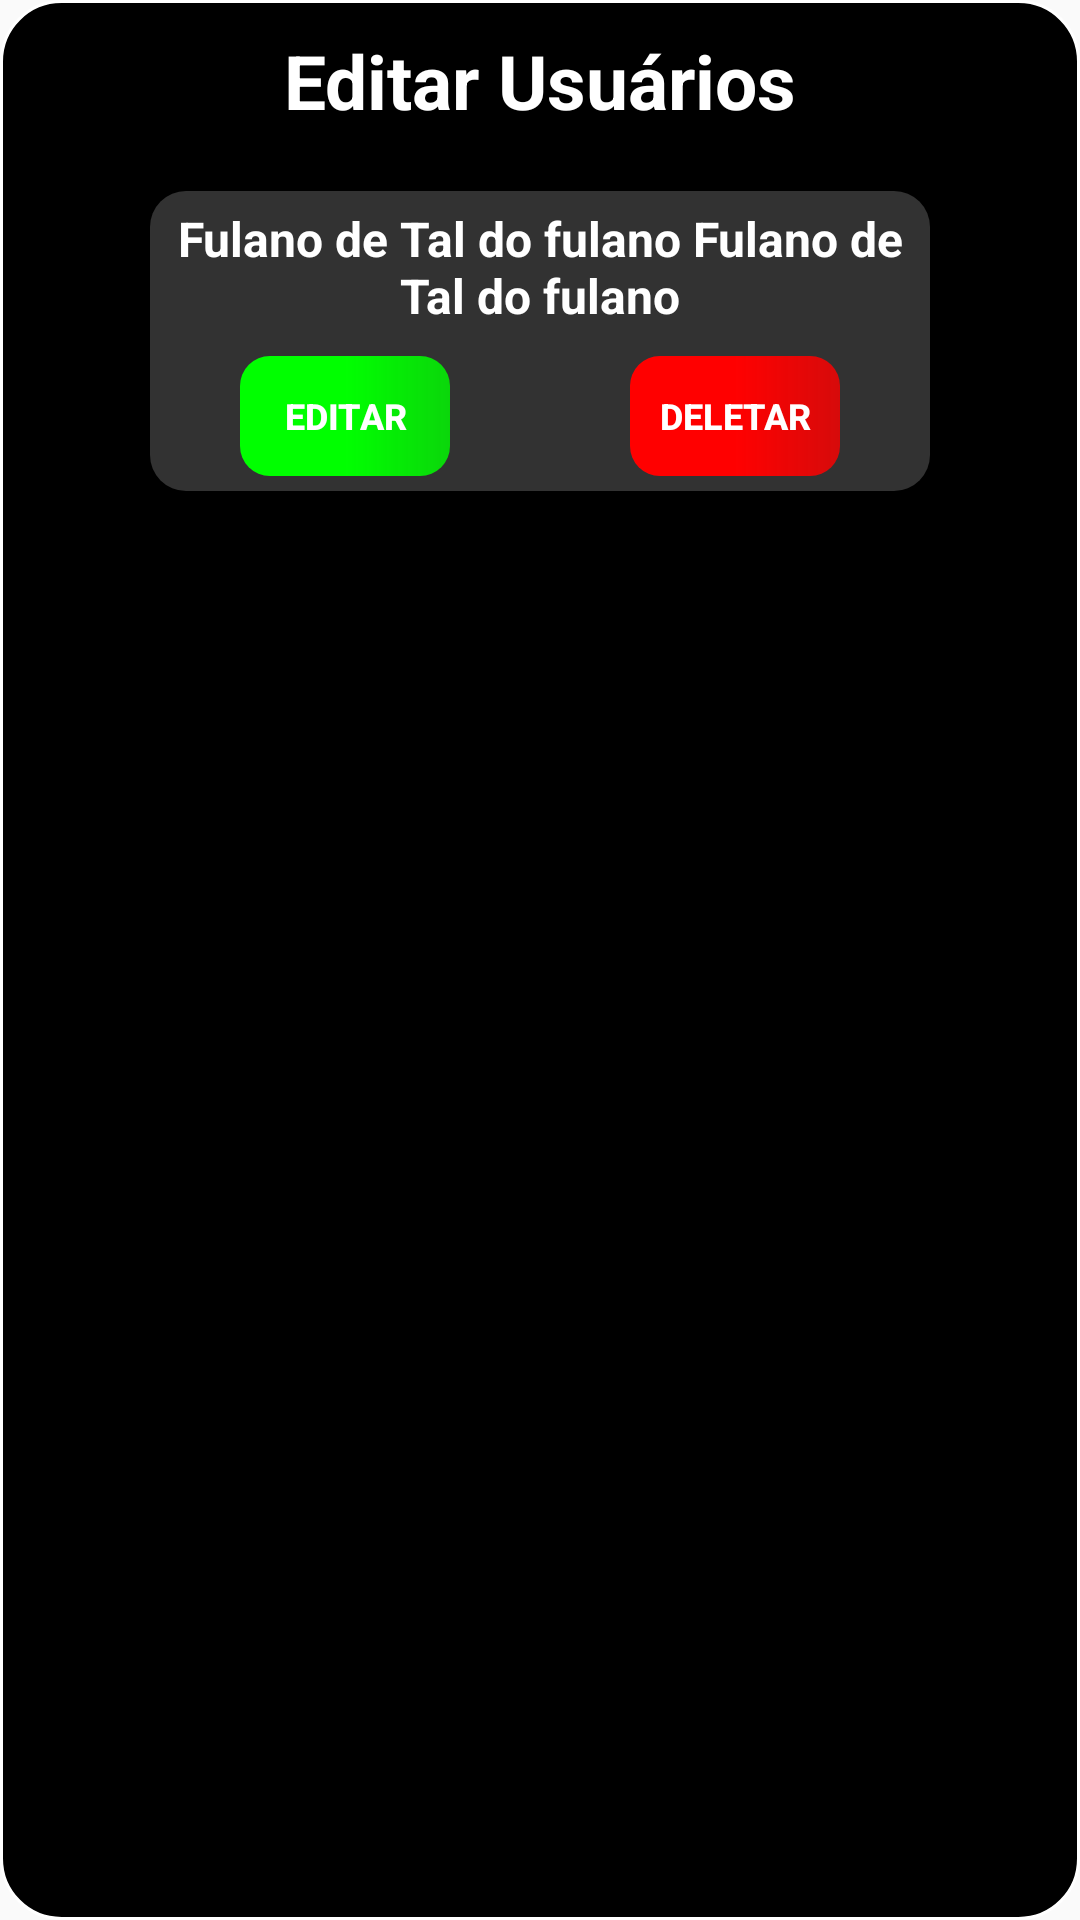

Here is an Android app screen rendered from its layout file. Give the layout XML and the strings, colors and styles it references.
<!-- AndroidManifest.xml: application theme Theme.ProjetoDesafio -->
<!-- res/layout/edit_users_popup.xml -->
<?xml version="1.0" encoding="utf-8"?>
<androidx.constraintlayout.widget.ConstraintLayout xmlns:android="http://schemas.android.com/apk/res/android"
    xmlns:app="http://schemas.android.com/apk/res-auto"
    android:layout_width="300dp"
    android:layout_height="500dp"
    android:layout_gravity="center"
    android:layout_marginTop="60dp"
    android:layout_marginBottom="60dp"
    android:background="@drawable/aboutpopupbackground">

    <ScrollView
        android:layout_width="wrap_content"
        android:layout_height="wrap_content"
        app:layout_constraintEnd_toEndOf="parent"
        app:layout_constraintStart_toStartOf="parent"
        app:layout_constraintTop_toTopOf="parent">

        <LinearLayout
            android:layout_width="match_parent"
            android:layout_height="wrap_content"
            android:gravity="center_horizontal"
            android:orientation="vertical">

            <TextView
                android:layout_width="match_parent"
                android:layout_height="wrap_content"
                android:layout_marginTop="10dp"
                android:text="Editar Usuários"
                android:textAlignment="center"
                android:textColor="@color/white"
                android:textSize="25dp"
                android:textStyle="bold"
                app:layout_constraintEnd_toEndOf="parent"
                app:layout_constraintStart_toStartOf="parent"
                app:layout_constraintTop_toTopOf="parent" />

            <LinearLayout
                android:id="@+id/LinearLayout1UserEdit"
                android:layout_width="260dp"
                android:layout_height="100dp"
                android:layout_marginTop="20dp"
                android:background="@drawable/athletic_newswall_linearlayout"
                android:orientation="vertical"
                app:layout_constraintEnd_toEndOf="parent"
                app:layout_constraintStart_toStartOf="parent"
                app:layout_constraintTop_toTopOf="parent">

                <TextView
                    android:layout_width="244dp"
                    android:layout_height="40dp"
                    android:layout_marginStart="8dp"
                    android:layout_marginTop="5dp"
                    android:layout_marginEnd="10dp"
                    android:text="Fulano de Tal do fulano Fulano de Tal do fulano"
                    android:textAlignment="center"
                    android:textColor="@color/white"
                    android:textSize="16dp"
                    android:textStyle="bold" />

                <LinearLayout
                    android:layout_width="match_parent"
                    android:layout_height="wrap_content"
                    android:layout_marginTop="10dp"
                    android:gravity="center"
                    android:orientation="horizontal">

                    <Button
                        android:id="@+id/buttonEditUsers"
                        android:layout_width="70dp"
                        android:layout_height="40dp"
                        android:background="@drawable/button_style_login"
                        android:backgroundTint="@color/green"
                        android:foreground="?android:attr/selectableItemBackground"
                        android:text="Editar"
                        android:textColor="@color/white"
                        android:textSize="12sp"
                        android:textStyle="bold" />

                    <Button
                        android:id="@+id/buttonDeleteUsers"
                        android:layout_width="70dp"
                        android:layout_height="40dp"
                        android:layout_marginStart="60dp"
                        android:background="@drawable/button_style_login"
                        android:backgroundTint="@color/red"
                        android:foreground="?android:attr/selectableItemBackground"
                        android:text="Deletar"
                        android:textColor="@color/white"
                        android:textSize="12sp"
                        android:textStyle="bold" />
                </LinearLayout>

            </LinearLayout>


        </LinearLayout>
    </ScrollView>


</androidx.constraintlayout.widget.ConstraintLayout>
<!-- resources referenced by this layout -->
<resources>
  <color name="green">#00FF00</color>
  <color name="red">#FF0000</color>
  <color name="white">#FFFFFFFF</color>
  <!-- drawable aboutpopupbackground (drawable) -->
  <?xml version="1.0" encoding="utf-8"?>
  <shape xmlns:android="http://schemas.android.com/apk/res/android">
  
      <solid android:color="@color/black"></solid>
      <stroke android:width="1dp" android:color="@color/white"></stroke>
      <corners android:radius="20dp"></corners>
  
  </shape>
  <!-- drawable athletic_newswall_linearlayout (drawable) -->
  <?xml version="1.0" encoding="utf-8"?>
  <ripple xmlns:android="http://schemas.android.com/apk/res/android"
      android:color="@color/whiteFade">
  
      <item>
          <shape android:shape="rectangle">
              <solid android:color="@color/lightBlack" />
              <corners android:radius="12dp" />
          </shape>
      </item>
  
  </ripple>
  <!-- drawable button_style_login (drawable) -->
  <?xml version="1.0" encoding="utf-8"?>
  <ripple xmlns:android="http://schemas.android.com/apk/res/android"
      android:color="@color/whiteFade">
  
      <item>
          <shape android:shape="rectangle">
              <gradient
                  android:angle="0"
                  android:centerColor="@color/backgoundBlue"
                  android:endColor="@color/lightBlue"
                  android:startColor="@color/backgoundBlue" />
              <corners android:radius="10dp" />
          </shape>
      </item>
  
  </ripple>
  <style name="Theme.ProjetoDesafio" parent="Base.Theme.ProjetoDesafio" />
  <color name="black">#FF000000</color>
  <color name="whiteFade">#25FFFFFF</color>
  <color name="lightBlack">#323232</color>
  <color name="backgoundBlue">#1051BF</color>
  <color name="lightBlue">#CC1051BF</color>
  <style name="Base.Theme.ProjetoDesafio" parent="Theme.AppCompat.Light.NoActionBar">
          
          
      </style>
</resources>
